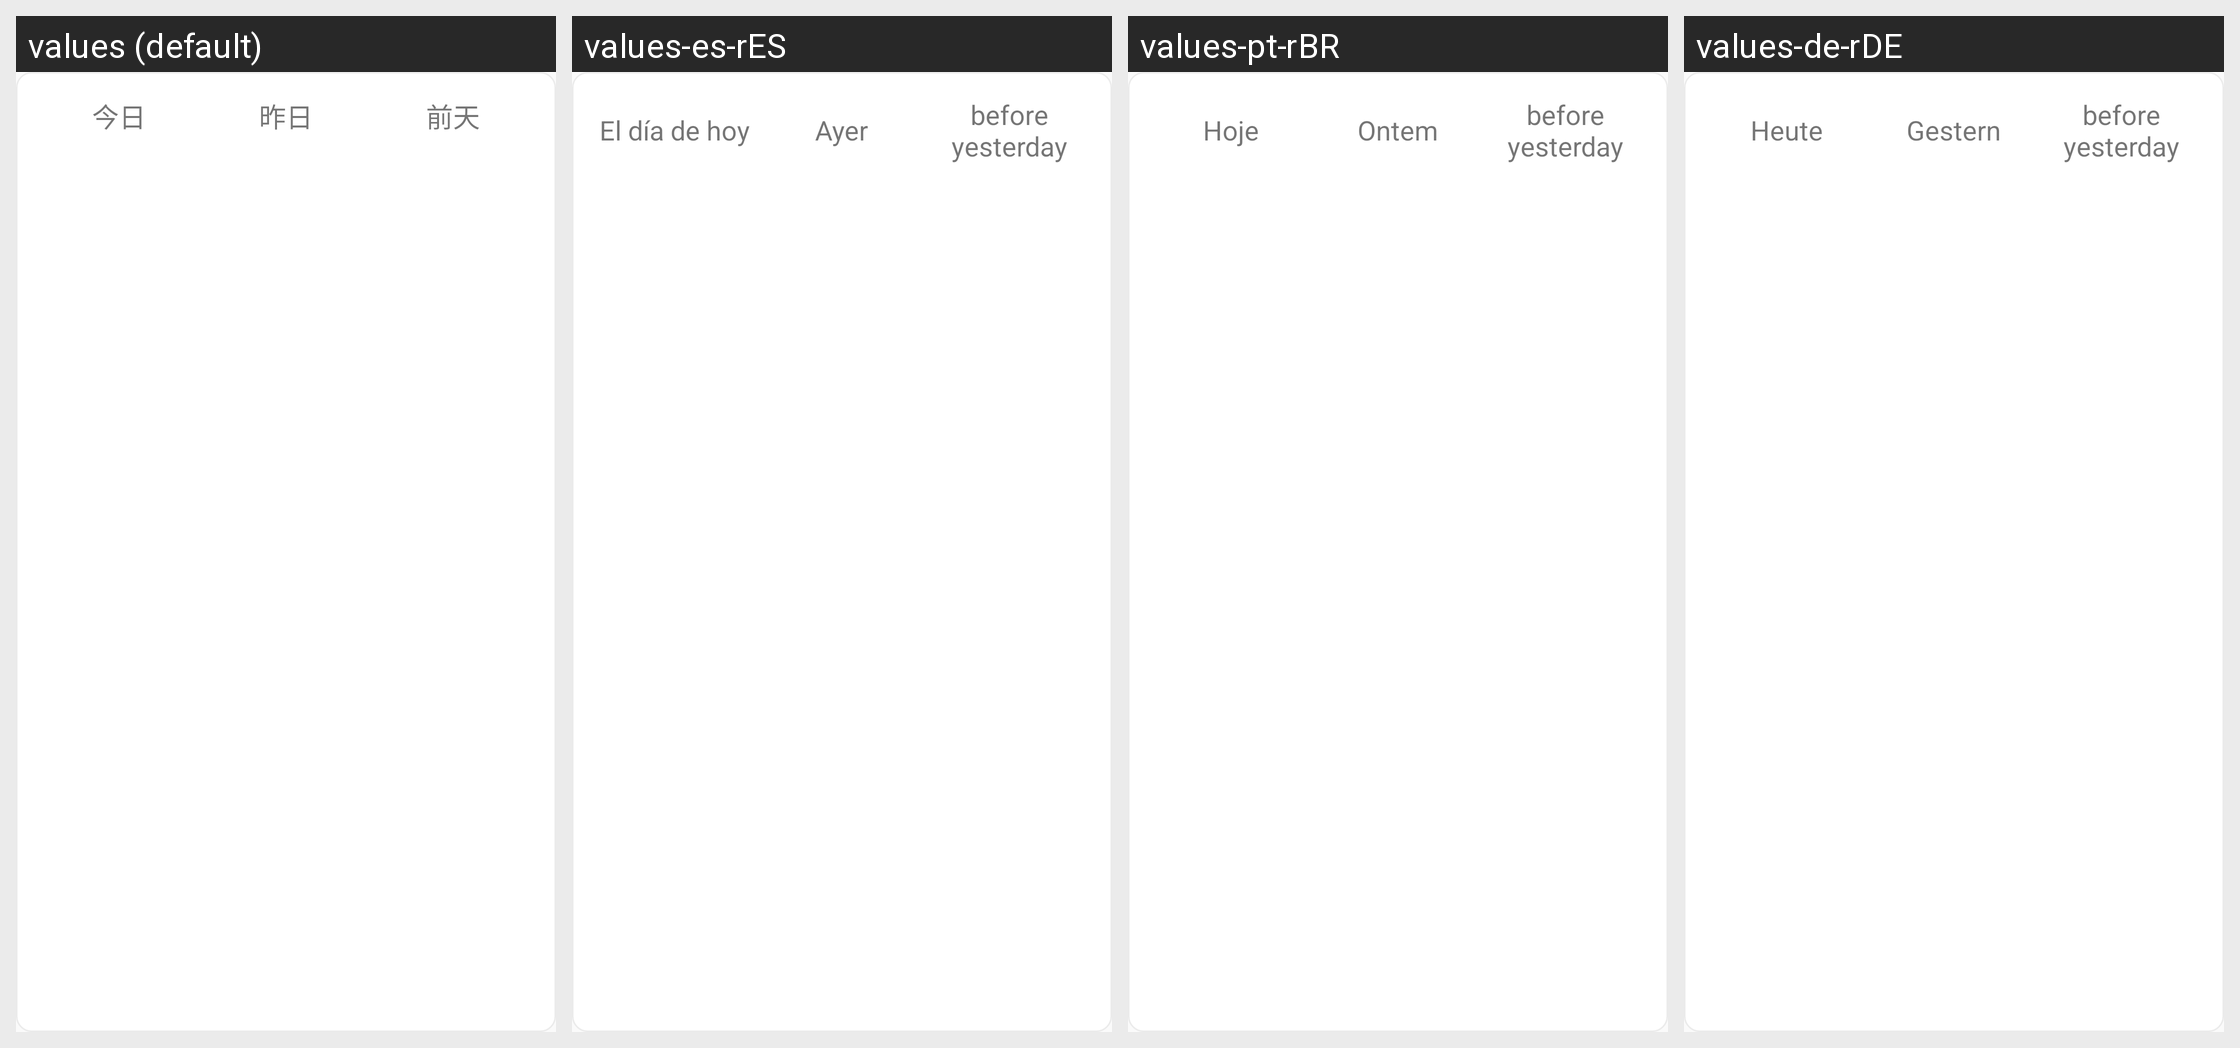

The Android screen above is rendered under several locales of the same app. Produce the string resources it draws, with the default and per-locale values.
Android screen res/layout/include_home_date_check_layout.xml rendered under 4 locales, left to right: values (default), values-es-rES, values-pt-rBR, values-de-rDE. Device: Nexus 5 (rendered at 1080×1920; each locale shown at half size, 540×960, under a caption strip naming it); theme AppTheme.NoActionBar.
Other locales in the repository, not shown: values-en, values-it-rIT, values-ja-rJP, values-ko-rKR, values-ru-rRU, values-vi-rVN, values-zh, values-zh-rCN, values-zh-rHK, values-zh-rTW.
Strings drawn on this screen, with the default value and each locale's value (text and hints the layout hard-codes, and strings that could not be matched under every locale, appear in the picture but are not listed):

today
  values: 今日
  values-es-rES: El día de hoy
  values-pt-rBR: Hoje
  values-de-rDE: Heute

yesterday
  values: 昨日
  values-es-rES: Ayer
  values-pt-rBR: Ontem
  values-de-rDE: Gestern

string_yesterday
  values: 前天
  values-es-rES: before yesterday
  values-pt-rBR: before yesterday
  values-de-rDE: before yesterday
